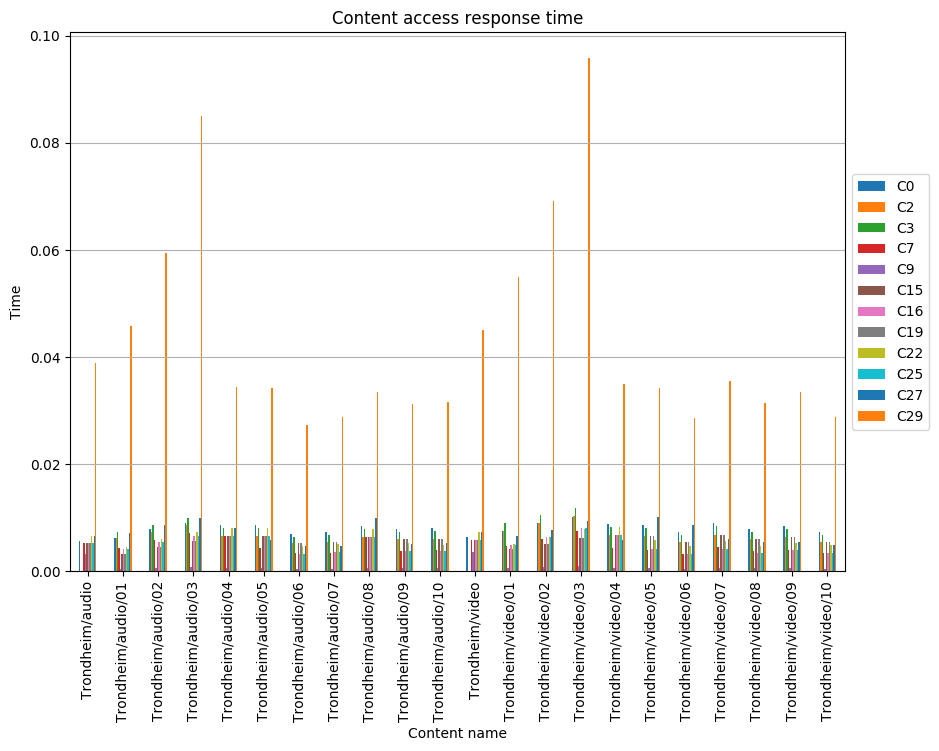

Source data for this figure (header and first rows):
, C0, C2, C3, C7, C9, C15, C16, C19, C22, C25, C27, C29
Trondheim/audio, 0.005719, , , 0.005346, 0.003232, 0.005346, 0.005346, 0.005346, 0.006589, 0.005346, 0.006589, 0.03886
Trondheim/audio/01, 0.006283, 0.006151, 0.00734, 0.004367, 0.0004819, 0.003187, 0.004068, 0.003187, 0.004471, 0.004068, 0.007122, 0.04577
Trondheim/audio/02, 0.007801, 0.007383, 0.008627, 0.005795, 0.0006181, 0.00452, 0.005391, 0.00452, 0.005985, 0.005391, 0.008551, 0.05943
Trondheim/audio/03, 0.008985, 0.008679, 0.00997, 0.007167, 0.0007614, 0.005671, 0.006653, 0.005671, 0.007256, 0.006653, 0.009922, 0.08507
Trondheim/audio/04, 0.008714, 0.006574, 0.008103, 0.006574, 0.0006115, 0.006574, 0.006574, 0.006574, 0.008103, 0.006574, 0.008103, 0.0344
Trondheim/audio/05, 0.008673, 0.006543, 0.008064, 0.004368, 0.0006086, 0.006543, 0.006543, 0.006543, 0.008064, 0.006543, 0.005833, 0.03424
Trondheim/audio/06, 0.006931, 0.005229, 0.006445, 0.003347, 0.0004864, 0.005229, 0.003277, 0.005229, 0.00464, 0.003277, 0.004773, 0.02736
Trondheim/audio/07, 0.00731, 0.005514, 0.006797, 0.003443, 0.000513, 0.005514, 0.003631, 0.005514, 0.005123, 0.003631, 0.004764, 0.02885
Trondheim/audio/08, 0.008463, 0.006385, 0.007869, 0.006385, 0.0005939, 0.006385, 0.006385, 0.006385, 0.007869, 0.006385, 0.009948, 0.03341
Trondheim/audio/09, 0.00793, 0.005982, 0.007373, 0.003765, 0.0005565, 0.005982, 0.00385, 0.005982, 0.005225, 0.00385, 0.005062, 0.0313
Trondheim/audio/10, 0.008016, 0.006048, 0.007454, 0.003887, 0.0005626, 0.006048, 0.003736, 0.006048, 0.004962, 0.003736, 0.005251, 0.03164
Trondheim/video, 0.006333, , , 0.00592, 0.00358, 0.00592, 0.00592, 0.00592, 0.007297, 0.00592, 0.007297, 0.04513
Trondheim/video/01, 0.007517, 0.007492, 0.009042, 0.004782, 0.0006202, 0.004073, 0.004834, 0.004073, 0.005056, 0.004834, 0.006541, 0.05489
Trondheim/video/02, 0.008924, 0.008962, 0.01051, 0.005997, 0.0007678, 0.005059, 0.006463, 0.005059, 0.006491, 0.006463, 0.007757, 0.06909
Trondheim/video/03, 0.01017, 0.01023, 0.01178, 0.007566, 0.0008963, 0.006268, 0.008011, 0.006268, 0.007954, 0.008011, 0.009326, 0.09588
Trondheim/video/04, 0.008883, 0.006701, 0.00826, 0.004285, 0.0006234, 0.006701, 0.006701, 0.006701, 0.00826, 0.006701, 0.005774, 0.03506
Trondheim/video/05, 0.008673, 0.006543, 0.008064, 0.0039, 0.0006086, 0.006543, 0.004244, 0.006543, 0.005803, 0.004244, 0.01019, 0.03424
Trondheim/video/06, 0.007273, 0.005487, 0.006763, 0.00313, 0.0005104, 0.005487, 0.003264, 0.005487, 0.004647, 0.003264, 0.008549, 0.02871
Trondheim/video/07, 0.009011, 0.006797, 0.008378, 0.004469, 0.0006323, 0.006797, 0.004241, 0.006797, 0.005626, 0.004241, 0.006061, 0.03557
Trondheim/video/08, 0.007962, 0.006006, 0.007403, 0.00385, 0.0005587, 0.006006, 0.003471, 0.006006, 0.004691, 0.003471, 0.005415, 0.03143
Trondheim/video/09, 0.008504, 0.006416, 0.007908, 0.004038, 0.0005968, 0.006416, 0.003947, 0.006416, 0.005323, 0.003947, 0.005496, 0.03357
Trondheim/video/10, 0.007319, 0.005521, 0.006805, 0.003365, 0.0005136, 0.005521, 0.003416, 0.005521, 0.004915, 0.003416, 0.004817, 0.02889
